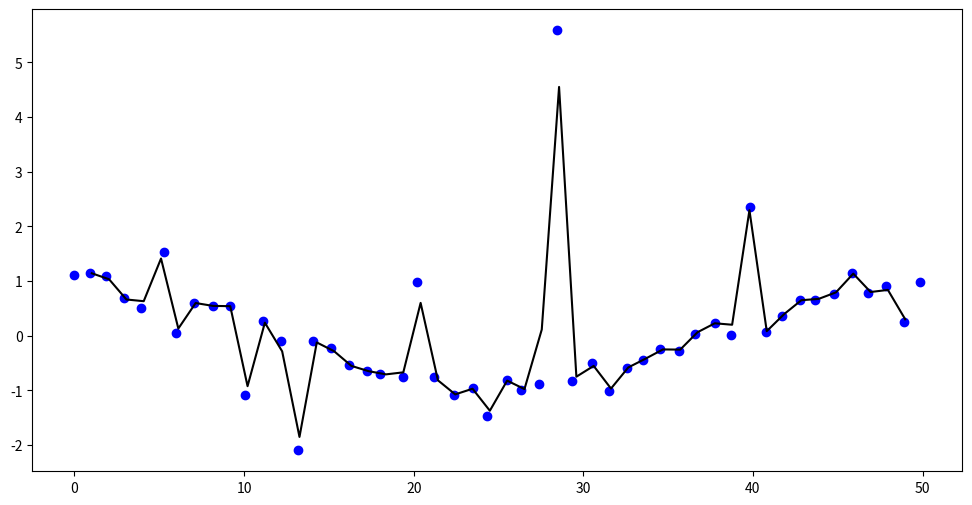

The script that saved this image:
"""
Explore robust methods for interpolation, for use with Level 3 data products for 
the SWiPS instrument on SWFO-L1.
"""

import numpy as np
import matplotlib.pyplot as plt
import scipy.interpolate as interp

from scipy.stats import norm, cauchy

#------------------------------------------------------------------------------
# define an input time grid that has a cadence of approximately 
# but not exactly 1 minute

# size of data sample
N = 50

tmax = float(N)

t2 = np.linspace(0, tmax, num = N, endpoint = True, dtype = 'float')

# define random seed for reproducibility
rseed = 52134
np.random.seed(rseed)

eps = norm.rvs(loc = 0.0, scale = 0.1, size = N)

# input time grid is regular grid plus random fluctuations and an offset.
t1 = t2 + eps + 0.021
t1 -= t1[0]

# only use data between 0 and tmax
t2 = t2[np.logical_and(t2 > t1[0], t2 < t1[N-1])]

print(t1)

#------------------------------------------------------------------------------
# define a function on t1 with lots of outliers

b1 = np.cos(2*np.pi*t1/tmax)
b1 += cauchy.rvs(loc = 0.0, scale = 0.1, size = N)

#------------------------------------------------------------------------------
# interpolate

f = interp.interp1d(t1,b1,kind='linear')

b2 = f(t2)

#------------------------------------------------------------------------------

plt.figure(figsize=(12,6))

plt.plot(t1,b1,'bo')
plt.plot(t2,b2,'k-')

plt.show()

